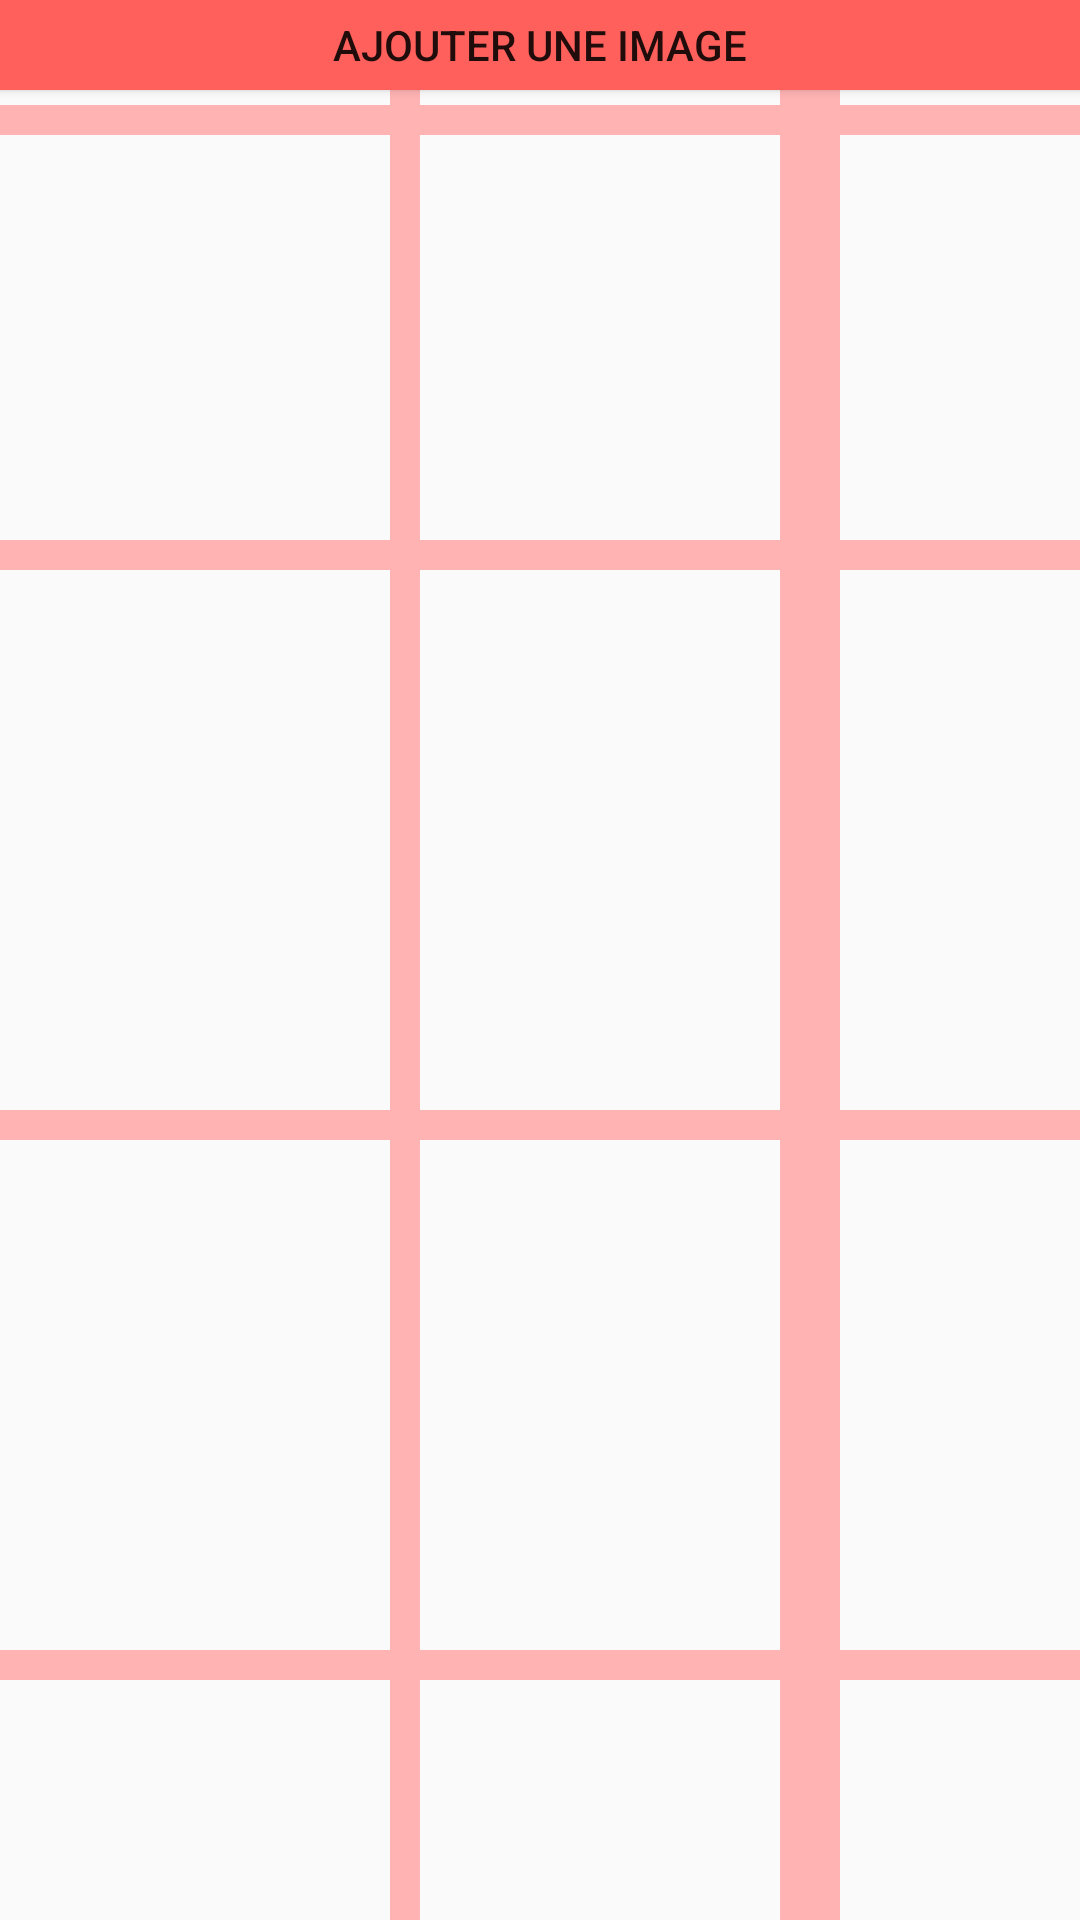

Write the Android layout XML for this screen, with the resource values it uses.
<!-- AndroidManifest.xml: application theme AppTheme -->
<!-- res/layout/activity.xml -->
<?xml version="1.0" encoding="utf-8"?>
<RelativeLayout xmlns:android="http://schemas.android.com/apk/res/android"
    xmlns:app="http://schemas.android.com/apk/res-auto"
    xmlns:tools="http://schemas.android.com/tools"
    android:layout_width="match_parent"
    android:layout_height="match_parent"

    tools:context=".MainActivity">
    <View
        android:layout_width="match_parent"
        android:layout_height="10dp"
        android:layout_marginTop="35dp"
        android:background="@color/cardview_dark_background"
/>
    <View
        android:layout_width="match_parent"
        android:layout_height="10dp"
        android:layout_marginTop="35dp"
        android:background="@color/colorPrimary"
        />
    <View
        android:layout_width="10dp"
        android:layout_height="match_parent"
        android:layout_marginLeft="260dp"
        android:background="@color/colorPrimary"/>

    <GridView
        android:id="@+id/gridview"
        android:layout_width="match_parent"
        android:layout_height="match_parent"
        android:horizontalSpacing="1dp"
        android:numColumns="3"
        android:verticalSpacing="1dp">

    </GridView>

    <View
        android:layout_width="10dp"
        android:layout_height="match_parent"
        android:background="@color/colorPrimary"
       android:layout_marginLeft="130dp" />
    <View
        android:layout_width="10dp"
        android:layout_height="match_parent"
        android:background="@color/colorPrimary"
        android:layout_marginLeft="270dp" />

    <View
        android:layout_width="match_parent"
        android:layout_height="10dp"
        android:layout_marginTop="180dp"
        android:background="@color/colorPrimary"


/>
    <View
        android:layout_width="match_parent"
        android:layout_height="10dp"
        android:layout_marginTop="370dp"
        android:background="@color/colorPrimary"


        />
    <View
        android:layout_width="match_parent"
        android:layout_height="10dp"
        android:layout_marginTop="550dp"
        android:background="@color/colorPrimary"


        />
    <LinearLayout
        android:layout_width="match_parent"
        android:layout_height="match_parent"
        android:orientation="vertical"/>
    <Button
        android:id="@+id/BTN"
        android:layout_marginBottom="600dp"
        android:layout_width="match_parent"
        android:layout_height="30dp"
        android:background="#FF605C"
        android:text="ajouter une image"/>

    <ImageView
        android:id="@+id/selected"
        android:layout_marginTop="600dp"
        android:layout_width="300dp"
        android:layout_height="100dp">

    </ImageView>



</RelativeLayout>
<!-- resources referenced by this layout -->
<resources>
  <color name="colorPrimary">#ffb3b3</color>
  <style name="AppTheme" parent="Theme.AppCompat.Light.DarkActionBar">
          
          <item name="colorPrimary">@color/colorPrimary</item>
          <item name="colorPrimaryDark">@color/colorPrimaryDark</item>
          <item name="colorAccent">@color/colorAccent</item>
      </style>
  <color name="colorPrimaryDark">#000000</color>
  <color name="colorAccent">#42f572</color>
</resources>
